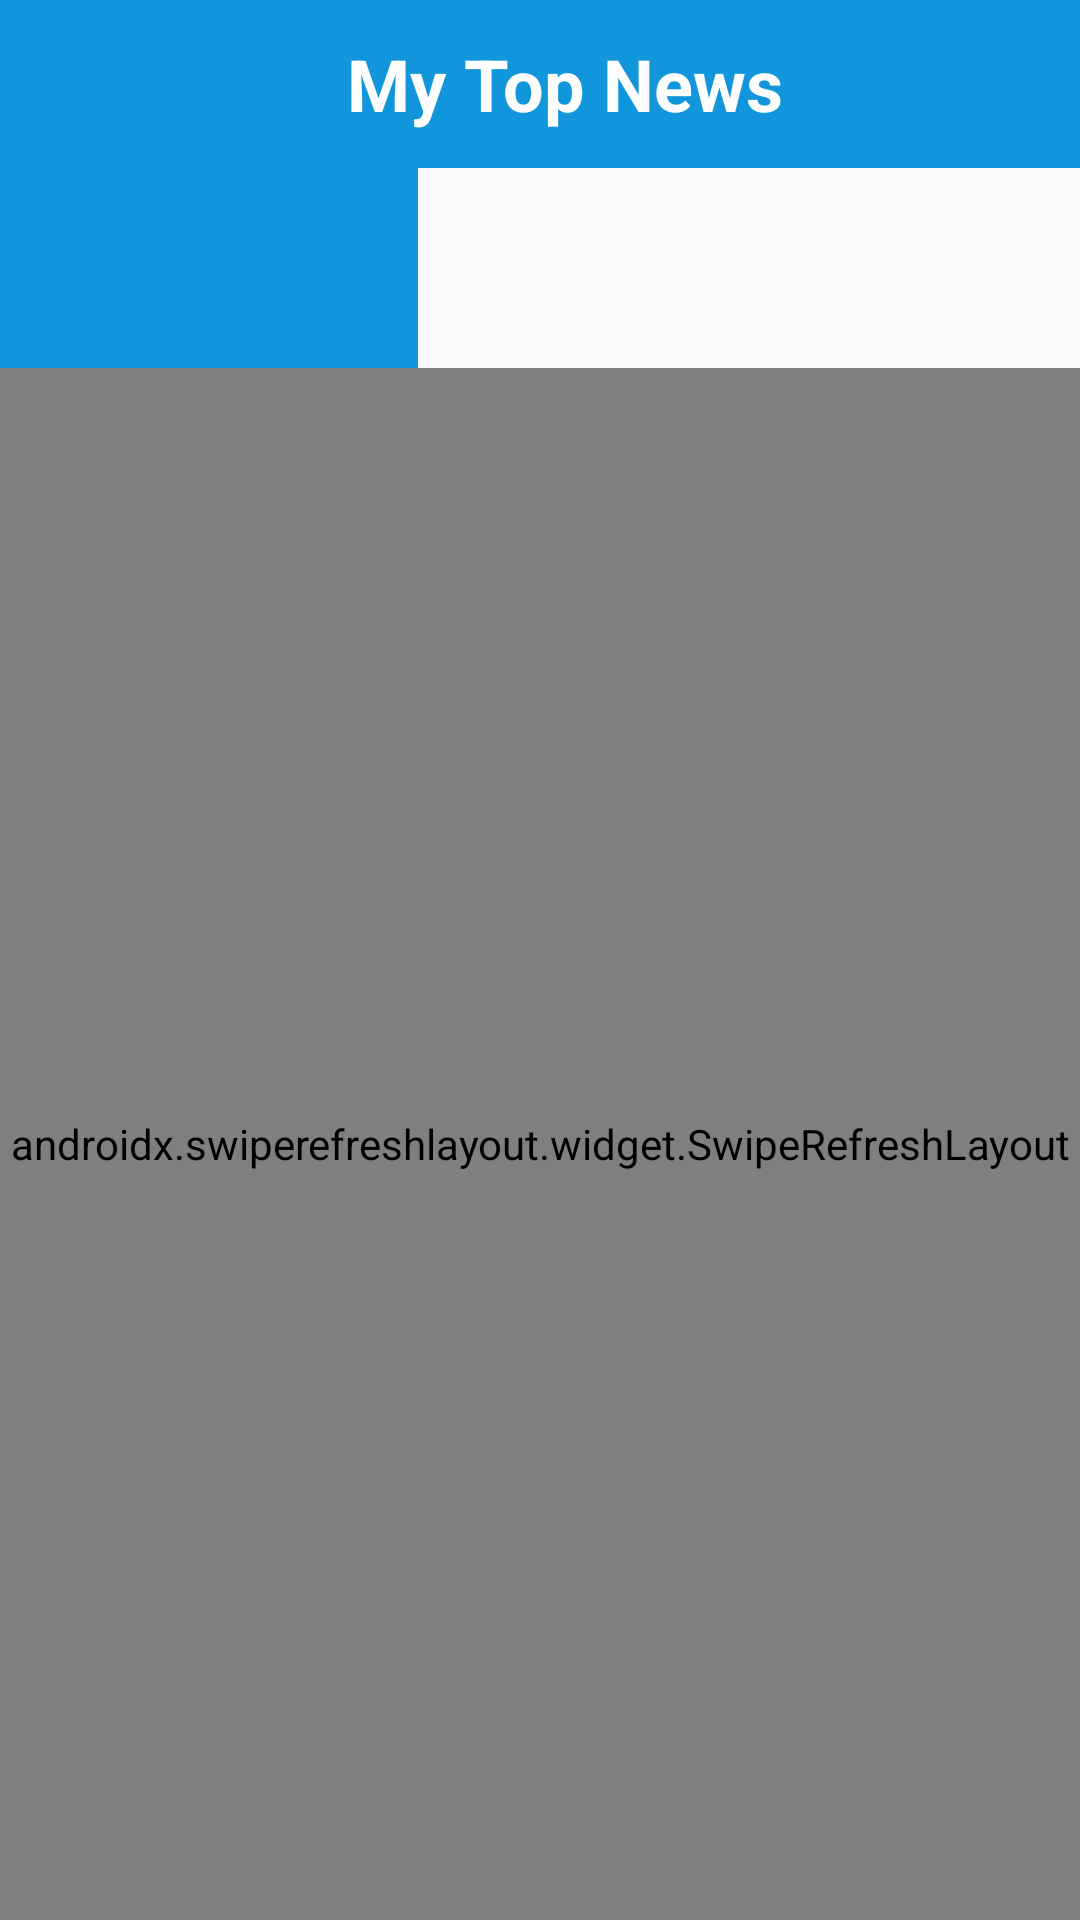

Produce the Android XML layout that renders to this screen, including the resource entries it uses.
<!-- AndroidManifest.xml: application theme AppTheme -->
<!-- res/layout/activity_main.xml -->
<?xml version="1.0" encoding="utf-8"?>
<androidx.drawerlayout.widget.DrawerLayout
    xmlns:android="http://schemas.android.com/apk/res/android"
    xmlns:app="http://schemas.android.com/apk/res-auto"
    android:id="@+id/drawer_layout"
    android:layout_width="match_parent"
    android:layout_height="match_parent">

    <LinearLayout
        android:orientation="vertical"
        android:layout_width="match_parent"
        android:layout_height="match_parent">

        
        <androidx.appcompat.widget.Toolbar
            android:id="@+id/toolbar"
            android:orientation="vertical"
            android:layout_width="match_parent"
            android:layout_height="?attr/actionBarSize"
            android:theme="@style/ThemeOverlay.AppCompat.Dark.ActionBar"
            app:popupTheme="@style/ThemeOverlay.AppCompat.Light"
            android:background="@drawable/mine_background">

            <LinearLayout
                android:layout_width="match_parent"
                android:layout_height="wrap_content">

                
                
                
                
                
                
                
                

                <TextView
                    android:id="@+id/titleView"
                    android:layout_width="0dp"
                    android:layout_height="wrap_content"
                    android:layout_gravity="center"
                    android:layout_weight="1"
                    android:gravity="center"
                    android:text="My Top News"
                    android:textColor="#fff"
                    android:textStyle = "bold"
                    android:textSize="24sp"/>
            </LinearLayout>
        </androidx.appcompat.widget.Toolbar>

        
        <com.google.android.material.tabs.TabLayout
            android:id="@+id/menuTab"
            android:background="@drawable/mine_background"
            android:layout_width="wrap_content"
            android:layout_height="wrap_content"
            app:tabSelectedTextColor="#51F3E0"
            app:tabIndicatorColor="#51F3E0"
            app:tabMode="scrollable"
            app:tabTextAppearance="@style/TabLayoutTextStyle" />

        
        <androidx.swiperefreshlayout.widget.SwipeRefreshLayout
            android:id="@+id/wipe_refresh"
            android:layout_width="match_parent"
            android:layout_height="0dp"
            android:layout_weight="1">
            <androidx.viewpager.widget.ViewPager
                android:id="@+id/my_viewPager"
                android:layout_width="match_parent"
                android:layout_height="match_parent"/>


        </androidx.swiperefreshlayout.widget.SwipeRefreshLayout>
    </LinearLayout>


    <com.google.android.material.navigation.NavigationView
        android:id="@+id/nav_view"
        android:layout_width="match_parent"
        android:layout_height="match_parent"
        android:layout_gravity="start"
        app:menu="@menu/nav_menu"
        app:headerLayout="@layout/nav_header"/>
</androidx.drawerlayout.widget.DrawerLayout>
<!-- res/layout/nav_header.xml (included above) -->
<?xml version="1.0" encoding="utf-8"?>
<RelativeLayout xmlns:android="http://schemas.android.com/apk/res/android"
    android:layout_width="match_parent"
    android:layout_height="180dp"
    android:padding="10dp"
    android:background="?attr/colorPrimary">

    <de.hdodenhof.circleimageview.CircleImageView
        android:id="@+id/user_icon"
        android:layout_width="70dp"
        android:layout_height="70dp"
        android:src="@drawable/usericon"
        android:layout_centerInParent="true"/>

    <TextView
        android:id="@+id/mail"
        android:layout_width="wrap_content"
        android:layout_height="wrap_content"
        android:layout_alignParentBottom="true"
        android:text="Wechat: kikifang123/kikifang666"
        android:textColor="#fff"
        android:textSize="14sp"/>

    <TextView
        android:id="@+id/username"
        android:layout_width="wrap_content"
        android:layout_height="wrap_content"
        android:layout_above="@+id/mail"
        android:text="房琪kiki"
        android:textColor="#fff"
        android:textSize="14sp"/>

</RelativeLayout>
<!-- resources referenced by this layout -->
<resources>
  <!-- drawable mine_background: png bitmap (drawable-xxhdpi, 1918 bytes) -->
  <style name="TabLayoutTextStyle">
          <item name="android:textSize">12sp</item>
          <item name="android:textColor">#fff</item>
      </style>
  <style name="AppTheme" parent="Theme.AppCompat.Light.NoActionBar">
          
          <item name="colorPrimary">@color/colorPrimary</item>
          <item name="colorPrimaryDark">@color/colorPrimaryDark</item>
          <item name="colorAccent">@color/colorAccent</item>
      </style>
  <!-- not gathered from this repository: default colours our renderer supplied (Android Studio template values) -->
  <color name="colorPrimary">#FF6200EE</color>
  <color name="colorPrimaryDark">#FF3700B3</color>
  <color name="colorAccent">#FF03DAC5</color>
</resources>
